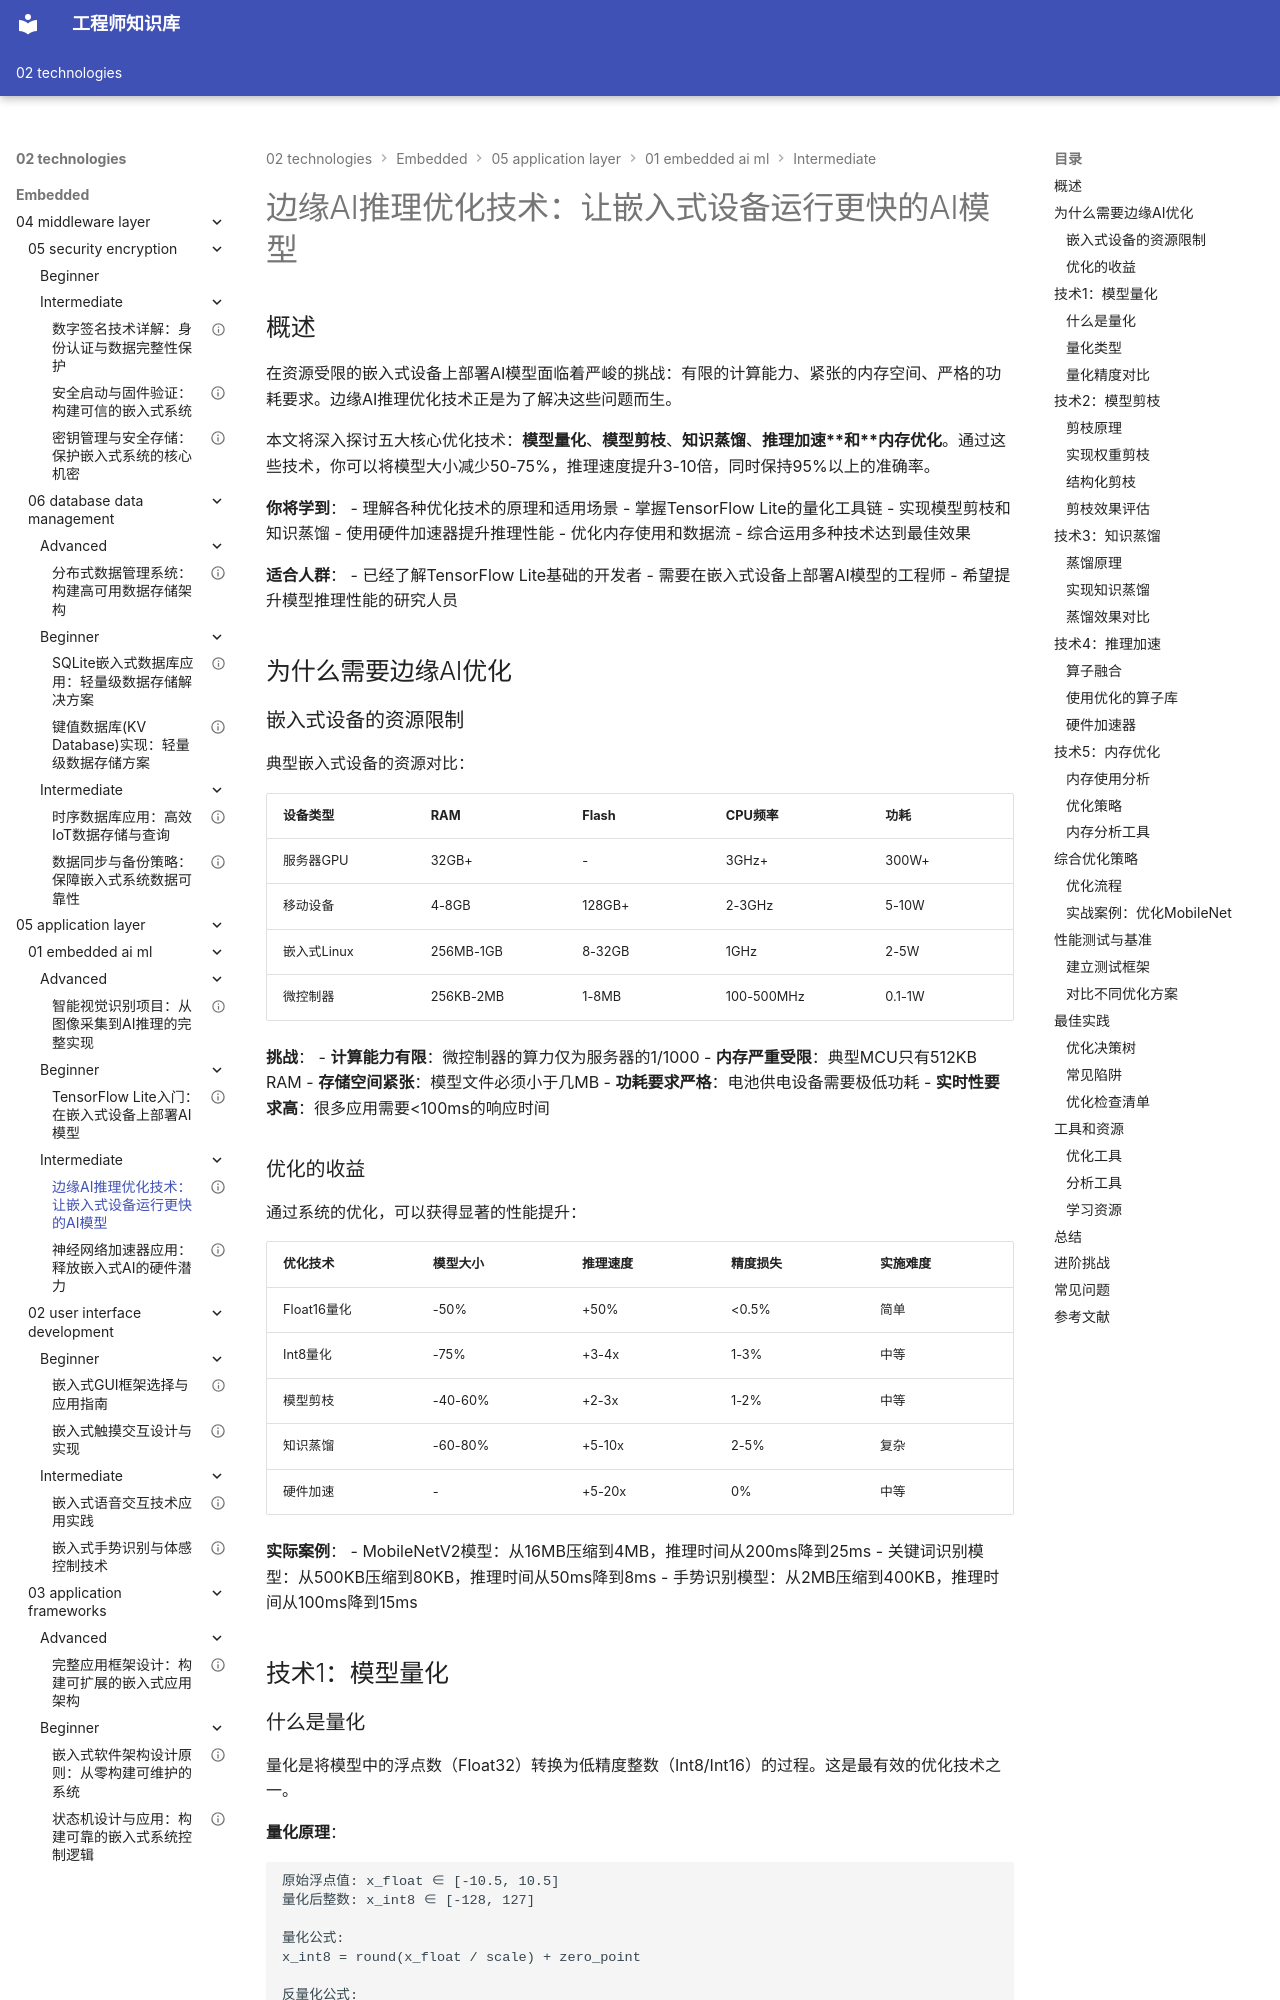

repository: Vuiora/knowledge-os · page: 02-technologies/embedded/05-application-layer/01-embedded-ai-ml/intermediate/01-edge-ai-optimization/index.html · generator: mkdocs

---
title: "边缘AI推理优化技术：让嵌入式设备运行更快的AI模型"
description: "深入学习边缘AI推理优化技术，掌握模型量化、剪枝、知识蒸馏等核心方法，通过实战案例将推理速度提升3-10倍，内存占用减少50-75%"
slug: "edge-ai-optimization"

# 分类信息
domain: "应用层"
module: "嵌入式AI与机器学习"
content_type: "article"
skill_level: "intermediate"

# 标签和关联
tags:
  - 边缘AI
  - 模型优化
  - 推理加速
  - 量化技术
  - 模型压缩
  - 性能优化
prerequisites:
  - "05-application-layer/01-embedded-ai-ml/beginner/01-tflite-intro"
  - "10-cross-cutting-concerns/01-programming-languages/beginner/01-c-basics"
  - "10-cross-cutting-concerns/01-programming-languages/intermediate/01-python-advanced"
related_contents:
  - "05-application-layer/01-embedded-ai-ml/intermediate/02-nn-accelerator"
  - "05-application-layer/01-embedded-ai-ml/advanced/01-vision-recognition"

# 学习信息
estimated_time: 55
difficulty_score: 5

# 作者和版本
author: "嵌入式知识平台"
author_id: "embedded-platform"
created_at: "2024-01-15"
updated_at: "2024-01-15"
version: "1.0"

# 语言和本地化
language: "zh-CN"
translations: []

# 状态和可见性
status: "published"
is_featured: true
is_premium: false

# SEO和元数据
keywords:
  - 边缘AI优化
  - 模型量化
  - 推理加速
  - 模型压缩
  - TensorFlow Lite优化
cover_image: ""
---

# 边缘AI推理优化技术：让嵌入式设备运行更快的AI模型

## 概述

在资源受限的嵌入式设备上部署AI模型面临着严峻的挑战：有限的计算能力、紧张的内存空间、严格的功耗要求。边缘AI推理优化技术正是为了解决这些问题而生。

本文将深入探讨五大核心优化技术：**模型量化**、**模型剪枝**、**知识蒸馏**、**推理加速**和**内存优化**。通过这些技术，你可以将模型大小减少50-75%，推理速度提升3-10倍，同时保持95%以上的准确率。

**你将学到**：
- 理解各种优化技术的原理和适用场景
- 掌握TensorFlow Lite的量化工具链
- 实现模型剪枝和知识蒸馏
- 使用硬件加速器提升推理性能
- 优化内存使用和数据流
- 综合运用多种技术达到最佳效果

**适合人群**：
- 已经了解TensorFlow Lite基础的开发者
- 需要在嵌入式设备上部署AI模型的工程师
- 希望提升模型推理性能的研究人员


## 为什么需要边缘AI优化

### 嵌入式设备的资源限制

典型嵌入式设备的资源对比：

| 设备类型 | RAM | Flash | CPU频率 | 功耗 |
|---------|-----|-------|---------|------|
| 服务器GPU | 32GB+ | - | 3GHz+ | 300W+ |
| 移动设备 | 4-8GB | 128GB+ | 2-3GHz | 5-10W |
| 嵌入式Linux | 256MB-1GB | 8-32GB | 1GHz | 2-5W |
| 微控制器 | 256KB-2MB | 1-8MB | 100-500MHz | 0.1-1W |

**挑战**：
- **计算能力有限**：微控制器的算力仅为服务器的1/1000
- **内存严重受限**：典型MCU只有512KB RAM
- **存储空间紧张**：模型文件必须小于几MB
- **功耗要求严格**：电池供电设备需要极低功耗
- **实时性要求高**：很多应用需要<100ms的响应时间
